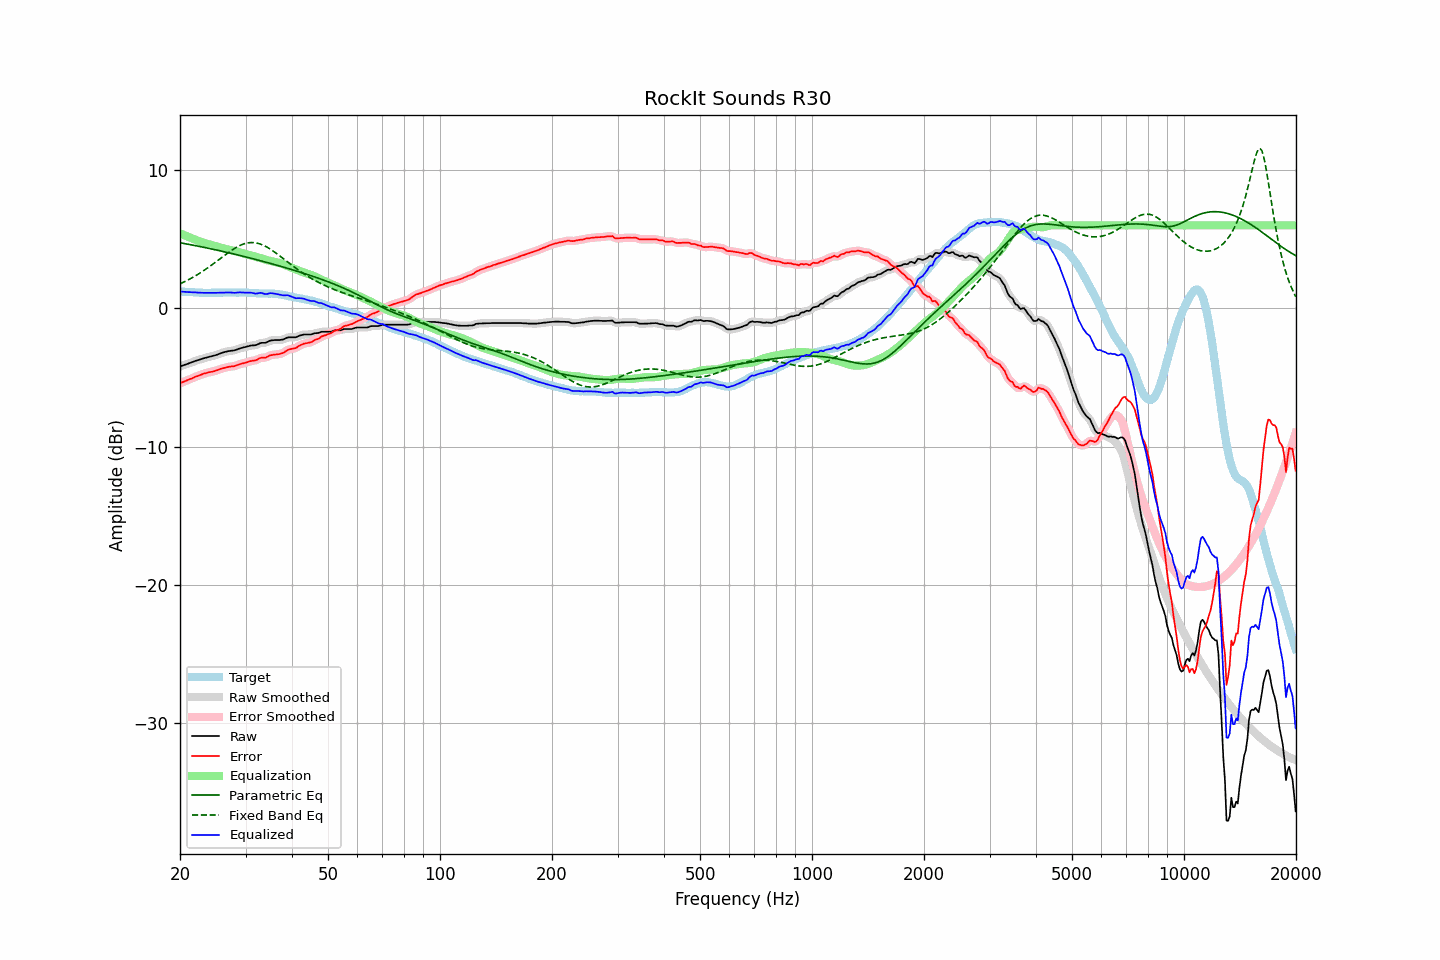

Source data for this figure (header and first rows):
frequency, raw, error, smoothed, error_smoothed, equalization, parametric_eq, fixed_band_eq, equalized_raw, equalized_smoothed, target
20.00, -4.20, -5.42, -4.20, -5.42, 5.42, 4.74, 1.77, 1.22, 1.22, 1.22
20.20, -4.16, -5.37, -4.16, -5.37, 5.37, 4.72, 1.82, 1.21, 1.21, 1.21
20.40, -4.12, -5.32, -4.13, -5.32, 5.32, 4.70, 1.88, 1.20, 1.20, 1.20
20.61, -4.08, -5.28, -4.08, -5.28, 5.27, 4.68, 1.93, 1.19, 1.19, 1.20
20.81, -4.04, -5.22, -4.04, -5.22, 5.22, 4.66, 1.99, 1.18, 1.18, 1.18
21.02, -4.00, -5.18, -4.00, -5.18, 5.18, 4.63, 2.05, 1.17, 1.18, 1.18
21.23, -3.95, -5.12, -3.96, -5.13, 5.13, 4.61, 2.11, 1.17, 1.17, 1.17
21.44, -3.91, -5.09, -3.91, -5.08, 5.08, 4.59, 2.18, 1.17, 1.17, 1.18
21.66, -3.87, -5.04, -3.87, -5.03, 5.03, 4.57, 2.24, 1.16, 1.16, 1.16
21.87, -3.82, -4.98, -3.83, -4.98, 4.98, 4.55, 2.31, 1.16, 1.16, 1.15
22.09, -3.78, -4.93, -3.79, -4.93, 4.94, 4.52, 2.38, 1.15, 1.15, 1.14
22.31, -3.75, -4.90, -3.75, -4.89, 4.89, 4.50, 2.45, 1.14, 1.14, 1.14
22.54, -3.71, -4.85, -3.71, -4.85, 4.85, 4.48, 2.52, 1.13, 1.13, 1.13
22.76, -3.67, -4.81, -3.67, -4.80, 4.80, 4.45, 2.59, 1.13, 1.13, 1.13
22.99, -3.63, -4.76, -3.64, -4.76, 4.76, 4.43, 2.67, 1.13, 1.13, 1.12
23.22, -3.60, -4.72, -3.60, -4.72, 4.73, 4.41, 2.75, 1.12, 1.12, 1.11
23.45, -3.57, -4.69, -3.57, -4.69, 4.69, 4.38, 2.82, 1.12, 1.12, 1.12
23.69, -3.54, -4.65, -3.54, -4.66, 4.66, 4.36, 2.91, 1.12, 1.12, 1.11
23.92, -3.51, -4.62, -3.51, -4.63, 4.63, 4.33, 2.99, 1.12, 1.12, 1.11
24.16, -3.48, -4.60, -3.48, -4.60, 4.60, 4.31, 3.07, 1.12, 1.12, 1.12
24.40, -3.45, -4.58, -3.45, -4.58, 4.57, 4.28, 3.16, 1.12, 1.12, 1.13
24.65, -3.42, -4.55, -3.42, -4.55, 4.54, 4.26, 3.24, 1.12, 1.12, 1.13
24.89, -3.39, -4.52, -3.39, -4.52, 4.51, 4.23, 3.33, 1.12, 1.12, 1.13
25.14, -3.35, -4.48, -3.35, -4.48, 4.47, 4.21, 3.42, 1.12, 1.12, 1.13
25.39, -3.31, -4.44, -3.31, -4.44, 4.44, 4.18, 3.51, 1.12, 1.13, 1.13
25.65, -3.26, -4.39, -3.27, -4.39, 4.40, 4.16, 3.60, 1.13, 1.13, 1.12
25.91, -3.22, -4.36, -3.22, -4.36, 4.36, 4.13, 3.68, 1.14, 1.14, 1.13
26.16, -3.18, -4.33, -3.19, -4.32, 4.33, 4.10, 3.77, 1.14, 1.14, 1.14
26.43, -3.15, -4.30, -3.15, -4.29, 4.30, 4.08, 3.86, 1.14, 1.15, 1.14
26.69, -3.12, -4.26, -3.12, -4.26, 4.27, 4.05, 3.94, 1.15, 1.15, 1.14
26.96, -3.09, -4.23, -3.10, -4.24, 4.25, 4.02, 4.03, 1.16, 1.15, 1.14
27.23, -3.08, -4.22, -3.08, -4.22, 4.23, 4.00, 4.11, 1.14, 1.15, 1.14
27.50, -3.06, -4.20, -3.07, -4.21, 4.20, 3.97, 4.19, 1.14, 1.14, 1.14
27.77, -3.05, -4.20, -3.05, -4.19, 4.18, 3.94, 4.27, 1.12, 1.13, 1.15
28.05, -3.03, -4.18, -3.03, -4.17, 4.15, 3.91, 4.34, 1.12, 1.12, 1.15
28.33, -2.99, -4.13, -2.99, -4.13, 4.12, 3.89, 4.41, 1.13, 1.13, 1.13
28.62, -2.95, -4.09, -2.95, -4.09, 4.09, 3.86, 4.47, 1.14, 1.14, 1.13
28.90, -2.90, -4.04, -2.91, -4.05, 4.06, 3.83, 4.53, 1.16, 1.15, 1.14
29.19, -2.87, -4.01, -2.87, -4.01, 4.02, 3.80, 4.58, 1.15, 1.15, 1.14
29.48, -2.84, -3.98, -2.84, -3.98, 3.98, 3.77, 4.63, 1.14, 1.14, 1.14
29.78, -2.81, -3.95, -2.81, -3.95, 3.95, 3.74, 4.67, 1.13, 1.13, 1.14
30.08, -2.78, -3.93, -2.78, -3.92, 3.92, 3.71, 4.70, 1.13, 1.13, 1.15
30.38, -2.75, -3.89, -2.75, -3.89, 3.89, 3.68, 4.73, 1.13, 1.14, 1.13
30.68, -2.72, -3.85, -2.72, -3.85, 3.86, 3.65, 4.74, 1.14, 1.14, 1.12
30.99, -2.69, -3.81, -2.70, -3.82, 3.83, 3.63, 4.75, 1.14, 1.13, 1.12
31.30, -2.68, -3.79, -2.69, -3.80, 3.80, 3.60, 4.75, 1.11, 1.11, 1.11
31.61, -2.67, -3.78, -2.68, -3.78, 3.76, 3.57, 4.75, 1.09, 1.08, 1.11
31.93, -2.66, -3.76, -2.66, -3.75, 3.73, 3.53, 4.73, 1.06, 1.07, 1.09
32.24, -2.62, -3.71, -2.62, -3.71, 3.70, 3.50, 4.71, 1.07, 1.08, 1.09
32.57, -2.56, -3.64, -2.57, -3.65, 3.67, 3.47, 4.68, 1.10, 1.10, 1.08
32.89, -2.51, -3.59, -2.52, -3.60, 3.63, 3.44, 4.65, 1.12, 1.11, 1.08
33.22, -2.49, -3.57, -2.50, -3.58, 3.60, 3.41, 4.60, 1.10, 1.10, 1.08
33.55, -2.49, -3.57, -2.49, -3.57, 3.56, 3.38, 4.55, 1.07, 1.07, 1.07
33.89, -2.49, -3.57, -2.48, -3.55, 3.52, 3.35, 4.49, 1.03, 1.04, 1.08
34.23, -2.45, -3.52, -2.45, -3.52, 3.49, 3.32, 4.43, 1.03, 1.04, 1.07
34.57, -2.39, -3.46, -2.40, -3.46, 3.46, 3.29, 4.36, 1.06, 1.06, 1.06
34.92, -2.33, -3.40, -2.35, -3.41, 3.43, 3.25, 4.29, 1.10, 1.08, 1.06
35.27, -2.31, -3.38, -2.31, -3.38, 3.41, 3.22, 4.22, 1.09, 1.09, 1.07
35.62, -2.30, -3.36, -2.30, -3.36, 3.38, 3.19, 4.14, 1.08, 1.08, 1.06
35.97, -2.29, -3.35, -2.30, -3.35, 3.36, 3.16, 4.06, 1.06, 1.06, 1.05
... 635 more rows
